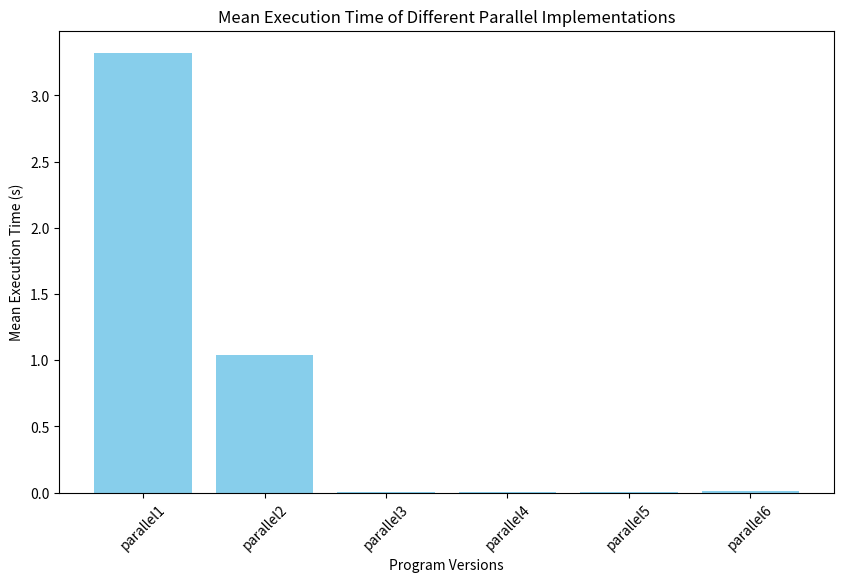

This chart was generated by the following Python code:
import matplotlib.pyplot as plt

# Sample data for execution times for 5 runs
execution_times = {
    "parallel1": [3.3873, 3.3522, 3.3182, 3.2979, 3.2999],
    "parallel2": [1.1151, 0.7243, 0.8956, 1.1126, 1.1166],
    "parallel3": [0.0035, 0.0041, 0.0049, 0.0042, 0.0034],
    "parallel4": [0.0041, 0.0038, 0.0036, 0.0035, 0.0042],
    "parallel5": [0.0047, 0.0044, 0.0051, 0.0051, 0.0047],
    "parallel6": [0.0100, 0.0097, 0.0093, 0.0090, 0.0092]
}

def calculate_mean_of_middle_three(times):
    times_sorted = sorted(times)
    middle_three = times_sorted[1:4]  # Drops  min and max values
    mean = sum(middle_three) / len(middle_three)
    return mean

mean_execution_times = {program: calculate_mean_of_middle_three(times) for program, times in execution_times.items()}

# Display mean execution times
for program, mean_time in mean_execution_times.items():
    print(f"{program} Mean Execution Time: {mean_time:.4f} seconds")

# Plot  mean execution times
programs = list(mean_execution_times.keys())
mean_times = list(mean_execution_times.values())

plt.figure(figsize=(10, 6))
plt.bar(programs, mean_times, color='skyblue')
plt.xlabel('Program Versions')
plt.ylabel('Mean Execution Time (s)')
plt.title('Mean Execution Time of Different Parallel Implementations')
plt.xticks(rotation=45)
plt.show()
